Run: headless pygame with SDL's dummy video driver; simulated clock (each Clock.tick advances the game by its frame time, no real sleeping); random seed 0; keys injected as events and as key.get_pressed() state; mouse plan: one left click at the window centre at the start of phase 2, then a move to the lower-right quarter at the start of phase 3.
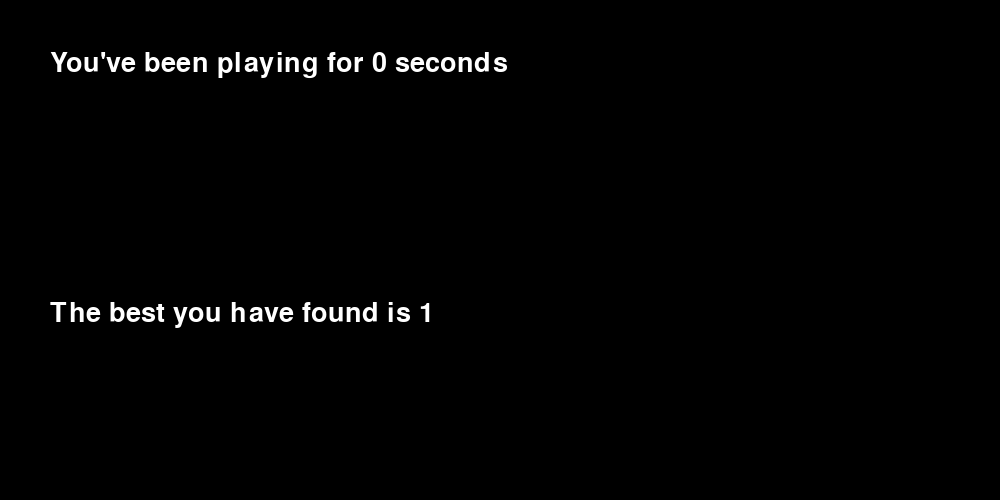
Frame 1 of 4 · flips 1–60 · no input
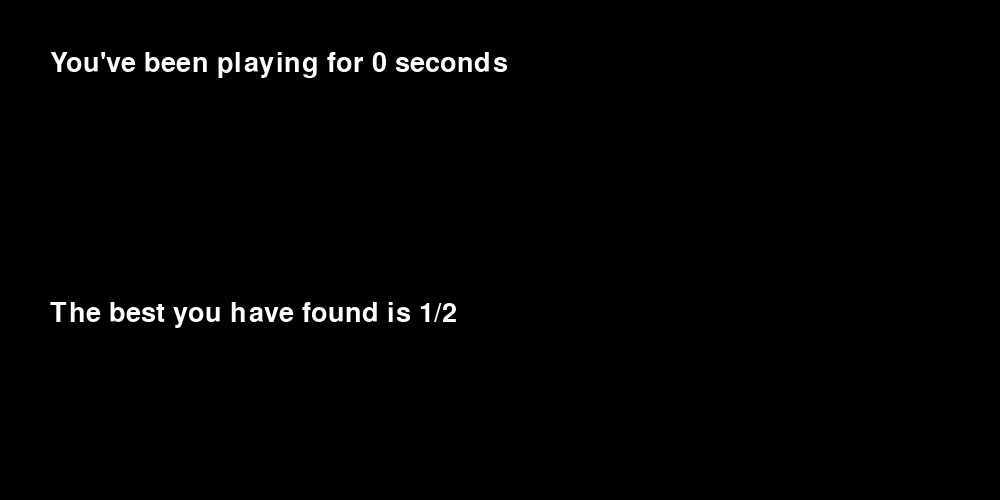
Frame 2 of 4 · flips 61–180 · clicked the window centre · tapped SPACE, RETURN · held RIGHT (→), D
Frame 3 of 4 · flips 181–300 · moved the mouse to the lower-right quarter · held DOWN (↓), S · screen unchanged from frame 2, image omitted
Frame 4 of 4 · flips 301–420 · held LEFT (←), A, UP (↑), W · screen unchanged from frame 3, image omitted

The pygame program that drew these frames:

import pygame
import time
import random
from fractions import Fraction

pygame.init()

screen = pygame.display.set_mode((1000, 500))
clock = pygame.time.Clock()

TEXT_COLOR = (255, 255, 255)
font = pygame.font.SysFont("arialblack", 40)
def draw_text(text, x, y):
	img = font.render(text, True, TEXT_COLOR)
	screen.blit(img, (x, y))

bestFound = 1
start = int(time.time())

running = True
while running:

	for event in pygame.event.get():
		if event.type == pygame.QUIT:
			running = False
		if event.type == pygame.MOUSEBUTTONDOWN:
			num = random.randint(1, 4096)
			print(num)
			if num >= 2048:
				if bestFound > 1/2:
					bestFound = 1/2
			elif num >= 1024:
				if bestFound > 1/4:
					bestFound = 1/4
			elif num >= 512:
				if bestFound > 1/8:
					bestFound = 1/8
			elif num >= 256:
				if bestFound > 1/16:
					bestFound = 1/16
			elif num >= 128:
				if bestFound > 1/32:
					bestFound = 1/32
			elif num >= 64:
				if bestFound > 1/64:
					bestFound = 1/64
			elif num >= 32:
				if bestFound > 1/128:
					bestFound = 1/128
			elif num >= 16:
				if bestFound > 1/256:
					bestFound = 1/256
			elif num >= 8:
				if bestFound > 1/512:
					bestFound = 1/512
			elif num >= 4:
				if bestFound > 1/1024:
					bestFound = 1/1024
			elif num >= 2:
				if bestFound > 1/2048:
					bestFound = 1/2048
			elif num >= 1:
				if bestFound > 1/4096:
					bestFound = 1/4096

	screen.fill((0, 0, 0))

	draw_text(f"You've been playing for {int(time.time()) - start} seconds", 50, 50)
	draw_text(f"The best you have found is {Fraction(bestFound)}", 50, 300)

	pygame.display.update()
	clock.tick(60)

pygame.quit()
